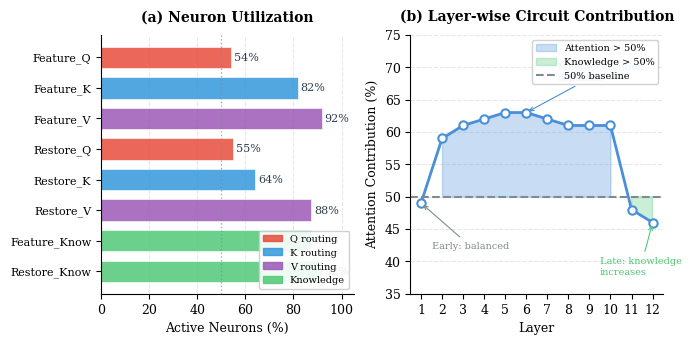

Write the Python code that produced this figure. (Note: this script raises an exception after producing the figure.)
#!/usr/bin/env python3
"""
Figure 4: Routing Statistics
Paper-style figure showing neuron utilization and layer-wise contribution.
"""

import matplotlib.pyplot as plt
import matplotlib.patches as mpatches
from matplotlib.patches import Rectangle
import numpy as np

# Style settings
plt.rcParams['font.family'] = 'serif'
plt.rcParams['font.size'] = 9
plt.rcParams['axes.linewidth'] = 0.8
plt.rcParams['axes.spines.top'] = False
plt.rcParams['axes.spines.right'] = False

# Colors
COLOR_ATTENTION = '#4A90D9'
COLOR_ATTENTION_LIGHT = '#A8D0F0'
COLOR_KNOWLEDGE = '#50C878'
COLOR_KNOWLEDGE_LIGHT = '#A8E6C0'
COLOR_BLACK = '#2C3E50'
COLOR_GRAY = '#7F8C8D'

def main():
    fig, (ax1, ax2) = plt.subplots(1, 2, figsize=(7, 3.5), dpi=300)

    # === (a) Neuron Utilization ===
    utilization = {
        'Feature_Q': 54.2,
        'Feature_K': 81.7,
        'Feature_V': 91.7,
        'Restore_Q': 55.0,
        'Restore_K': 64.2,
        'Restore_V': 87.5,
        'Feature_Know': 87.5,
        'Restore_Know': 91.7,
    }

    # Reverse for bottom-to-top display
    pools = list(utilization.keys())[::-1]
    values = [utilization[p] for p in pools]

    # Colors based on type
    colors = []
    for p in pools:
        if 'Know' in p:
            colors.append(COLOR_KNOWLEDGE)
        elif 'Q' in p:
            colors.append('#E74C3C')  # Red for Q
        elif 'K' in p:
            colors.append('#3498DB')  # Blue for K
        else:
            colors.append('#9B59B6')  # Purple for V

    y_pos = np.arange(len(pools))

    # Create horizontal bar chart
    bars = ax1.barh(y_pos, values, height=0.7, color=colors, alpha=0.85, edgecolor='white', linewidth=0.5)

    # Add value labels
    for i, (bar, val) in enumerate(zip(bars, values)):
        ax1.text(val + 1, i, f'{val:.0f}%', va='center', fontsize=8, color=COLOR_BLACK)

    # Formatting
    ax1.set_yticks(y_pos)
    ax1.set_yticklabels(pools, fontsize=8)
    ax1.set_xlim(0, 105)
    ax1.set_xlabel('Active Neurons (%)', fontsize=9)
    ax1.set_title('(a) Neuron Utilization', fontsize=10, fontweight='bold', pad=10)

    # Add gridlines
    ax1.xaxis.grid(True, linestyle='--', alpha=0.3)
    ax1.set_axisbelow(True)

    # Add vertical line at 50%
    ax1.axvline(x=50, color=COLOR_GRAY, linestyle=':', linewidth=1, alpha=0.7)

    # Legend for (a)
    legend_elements = [
        mpatches.Patch(color='#E74C3C', label='Q routing', alpha=0.85),
        mpatches.Patch(color='#3498DB', label='K routing', alpha=0.85),
        mpatches.Patch(color='#9B59B6', label='V routing', alpha=0.85),
        mpatches.Patch(color=COLOR_KNOWLEDGE, label='Knowledge', alpha=0.85),
    ]
    ax1.legend(handles=legend_elements, loc='lower right', fontsize=7, framealpha=0.9)

    # === (b) Layer-wise Attention Contribution ===
    layer_attn = [49, 59, 61, 62, 63, 63, 62, 61, 61, 61, 48, 46]
    layers = list(range(1, 13))

    # Plot line
    ax2.plot(layers, layer_attn, 'o-', color=COLOR_ATTENTION, linewidth=2,
             markersize=6, markerfacecolor='white', markeredgewidth=1.5)

    # Fill areas
    ax2.fill_between(layers, layer_attn, 50, where=[a >= 50 for a in layer_attn],
                     color=COLOR_ATTENTION, alpha=0.3, label='Attention dominant')
    ax2.fill_between(layers, layer_attn, 50, where=[a < 50 for a in layer_attn],
                     color=COLOR_KNOWLEDGE, alpha=0.3, label='Knowledge dominant')

    # 50% baseline
    ax2.axhline(y=50, color=COLOR_GRAY, linestyle='--', linewidth=1.5, label='50% baseline')

    # Annotations for interesting points
    ax2.annotate('Early: balanced', xy=(1, 49), xytext=(1.5, 42),
                fontsize=7, color=COLOR_GRAY,
                arrowprops=dict(arrowstyle='->', color=COLOR_GRAY, lw=0.8))
    ax2.annotate('Middle: attention\ndominant', xy=(6, 63), xytext=(7.5, 68),
                fontsize=7, color=COLOR_ATTENTION,
                arrowprops=dict(arrowstyle='->', color=COLOR_ATTENTION, lw=0.8))
    ax2.annotate('Late: knowledge\nincreases', xy=(12, 46), xytext=(9.5, 38),
                fontsize=7, color=COLOR_KNOWLEDGE,
                arrowprops=dict(arrowstyle='->', color=COLOR_KNOWLEDGE, lw=0.8))

    # Formatting
    ax2.set_xlim(0.5, 12.5)
    ax2.set_ylim(35, 75)
    ax2.set_xticks(layers)
    ax2.set_xlabel('Layer', fontsize=9)
    ax2.set_ylabel('Attention Contribution (%)', fontsize=9)
    ax2.set_title('(b) Layer-wise Circuit Contribution', fontsize=10, fontweight='bold', pad=10)

    # Add gridlines
    ax2.yaxis.grid(True, linestyle='--', alpha=0.3)
    ax2.set_axisbelow(True)

    # Legend
    legend_elements2 = [
        mpatches.Patch(color=COLOR_ATTENTION, alpha=0.3, label='Attention > 50%'),
        mpatches.Patch(color=COLOR_KNOWLEDGE, alpha=0.3, label='Knowledge > 50%'),
        plt.Line2D([0], [0], color=COLOR_GRAY, linestyle='--', label='50% baseline'),
    ]
    ax2.legend(handles=legend_elements2, loc='upper right', fontsize=7, framealpha=0.9)

    plt.tight_layout()
    plt.savefig('figures/fig4_routing_stats.pdf', format='pdf', dpi=300, bbox_inches='tight')
    plt.savefig('figures/fig4_routing_stats.png', format='png', dpi=300, bbox_inches='tight')
    print("Saved: figures/fig4_routing_stats.pdf")
    plt.close()

if __name__ == '__main__':
    main()
